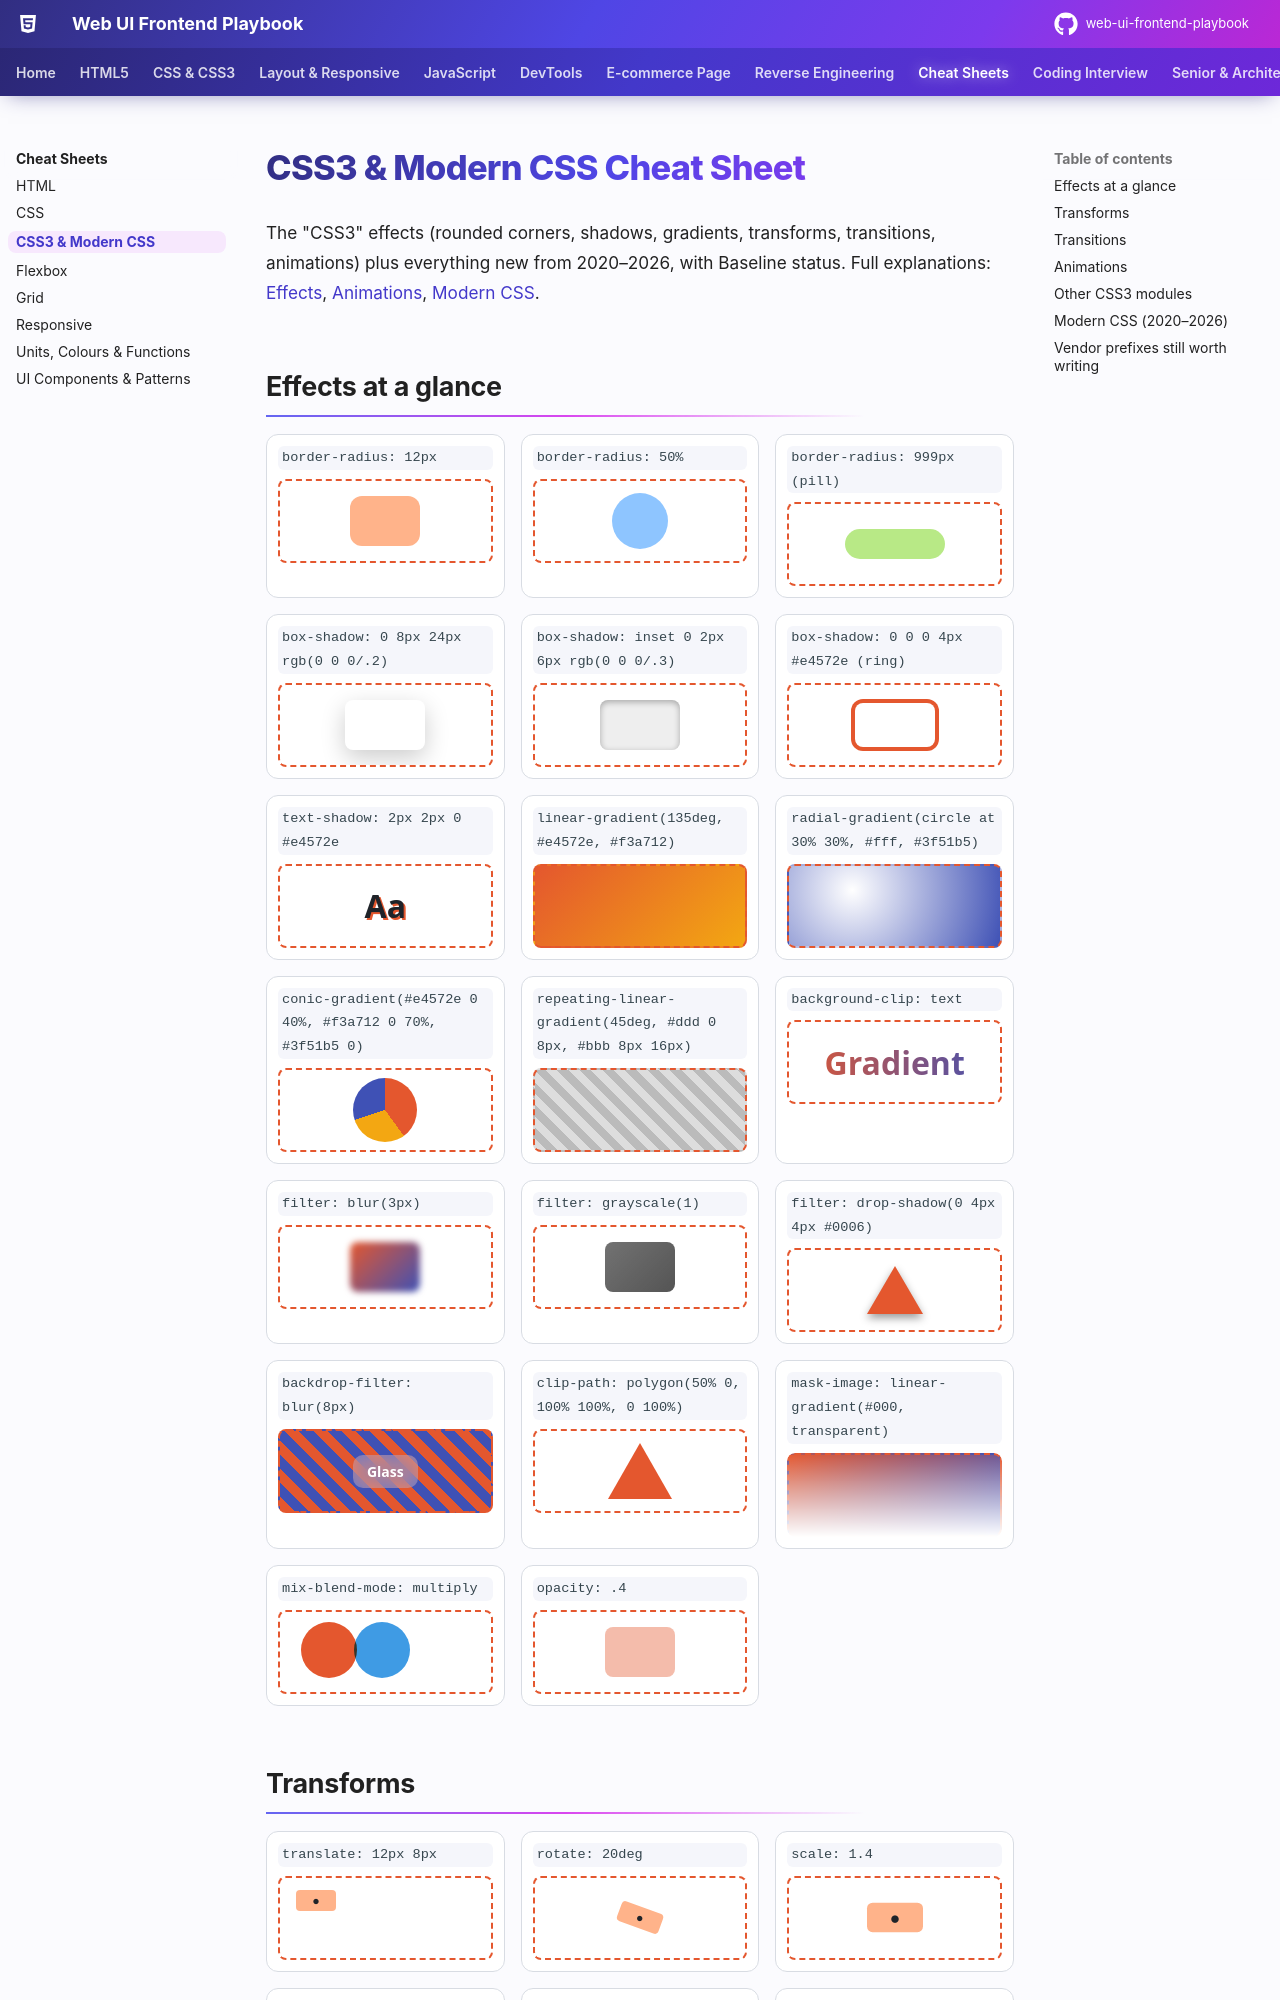

repository: khiruashish/web-ui-frontend-playbook · page: cheatsheets/css3/index.html · generator: mkdocs

# CSS3 & Modern CSS Cheat Sheet

The "CSS3" effects (rounded corners, shadows, gradients, transforms, transitions, animations) plus everything new from 2020–2026, with Baseline status. Full explanations: [Effects](../css/effects.md), [Animations](../css/animations.md), [Modern CSS](../css/modern-css.md).
